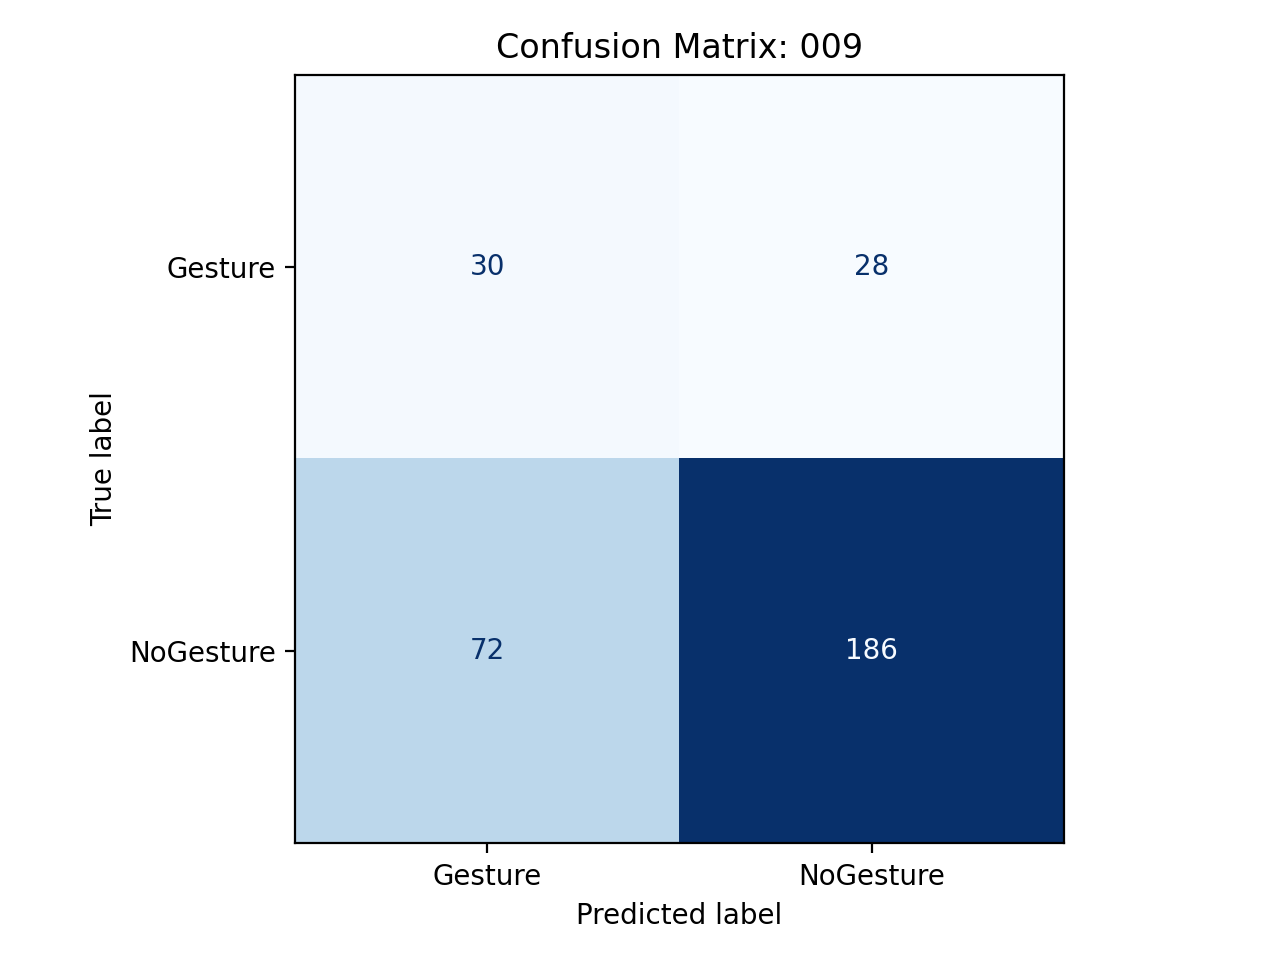

Source data for this figure (header and first rows):
, pred_Gesture, pred_NoGesture
true_Gesture, 30, 28
true_NoGesture, 72, 186
